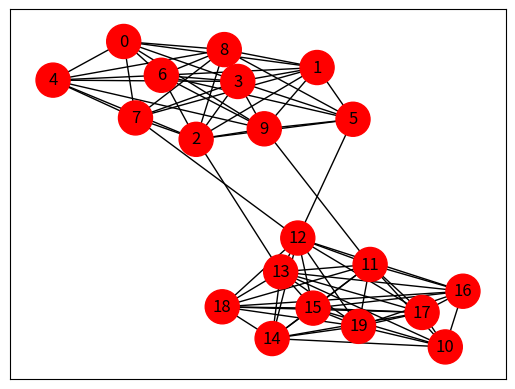

Recreate this plot in Python.
import random
from pathlib import Path

import matplotlib.pyplot as plt
import networkx as nx
import numpy as np


def link_graphs(g: nx.Graph, h: nx.Graph, n_links: int) -> nx.Graph:
    graph: nx.Graph = nx.disjoint_union(g, h)
    num_nodes_g = g.number_of_nodes()
    num_nodes_h = h.number_of_nodes()
    if n_links > num_nodes_g * num_nodes_h:
        raise ValueError('The number of links is too high')
    for _ in range(n_links):
        node_g = random.randint(0, num_nodes_g - 1)
        node_h = random.randint(0, num_nodes_h - 1) + num_nodes_g
        while graph.has_edge(node_g, node_h):
            node_g = random.randint(0, num_nodes_g - 1)
            node_h = random.randint(0, num_nodes_h - 1) + num_nodes_g
        graph.add_edge(node_g, node_h)

    for u, v in graph.edges():
        graph[u][v]['weight'] = 1

    return graph


def generate_graph(graph_generator, n_links):
    g = graph_generator()
    h = graph_generator()
    if isinstance(n_links, int):
        return link_graphs(g, h, n_links)
    else:
        return [link_graphs(g, h, i) for i in n_links]


def erdos_renyi_graph_generator(n, edge_prob=0.9):
    def _erdos_renyi_graph_generator():
        graph = nx.erdos_renyi_graph(n, edge_prob)
        while not nx.is_connected(graph):
            graph = nx.erdos_renyi_graph(n, edge_prob)
        return graph

    return _erdos_renyi_graph_generator


def gnm_graph_generator(n, m):
    def _gnm_graph_generator():
        graph = nx.dense_gnm_random_graph(n, m)
        while not nx.is_connected(graph):
            graph = nx.dense_gnm_random_graph(n, m)
        return graph

    return _gnm_graph_generator


def draw_graph(g: nx.Graph, path=None, node_color=None, show=True):
    # Generate plot of the Graph
    if node_color is None:
        colors = ['r' for node in g.nodes()]
    else:
        n = g.number_of_nodes()
        colors = ['r' if node_color[n - node - 1] == '1' else 'b' for node in g.nodes()]
    pos = nx.spring_layout(g)
    fig = plt.figure()
    nx.draw_networkx(g, node_color=colors, node_size=600, alpha=1, ax=fig.add_subplot(111), pos=pos)
    if path is not None:
        fig.savefig(path)
    if show:
        plt.show()
    else:
        plt.close()


def get_graph(nodes, edge_list):
    node_list = np.arange(0, nodes, 1)
    G = nx.Graph()
    G.add_nodes_from(node_list)
    G.add_weighted_edges_from(edge_list)
    return G


def draw_graph_from_file(path, image_path=None, show=True):
    p = Path(path)
    graph = nx.read_adjlist(p)
    node_mapping = {str(n): n for n in range(graph.number_of_nodes())}
    nx.relabel_nodes(graph, node_mapping, copy=False)
    if image_path is None:
        image_path = p.parent / 'graph.pdf'
    draw_graph(graph, path=image_path, show=show)


def get_graph_from_file(path) -> nx.Graph:
    graph = nx.read_adjlist(path)
    node_mapping = {str(n): n for n in range(graph.number_of_nodes())}
    nx.relabel_nodes(graph, node_mapping, copy=False)
    for e in graph.edges():
        graph[e[0]][e[1]]['weight'] = 1
    return graph


if __name__ == '__main__':
    # g = nx.erdos_renyi_graph(5, 0.9)
    # h = nx.erdos_renyi_graph(5, 0.9)
    # G = link_graphs(g, h, 2)

    G = generate_graph(lambda: nx.erdos_renyi_graph(10, 0.9), 4)

    draw_graph(G)
